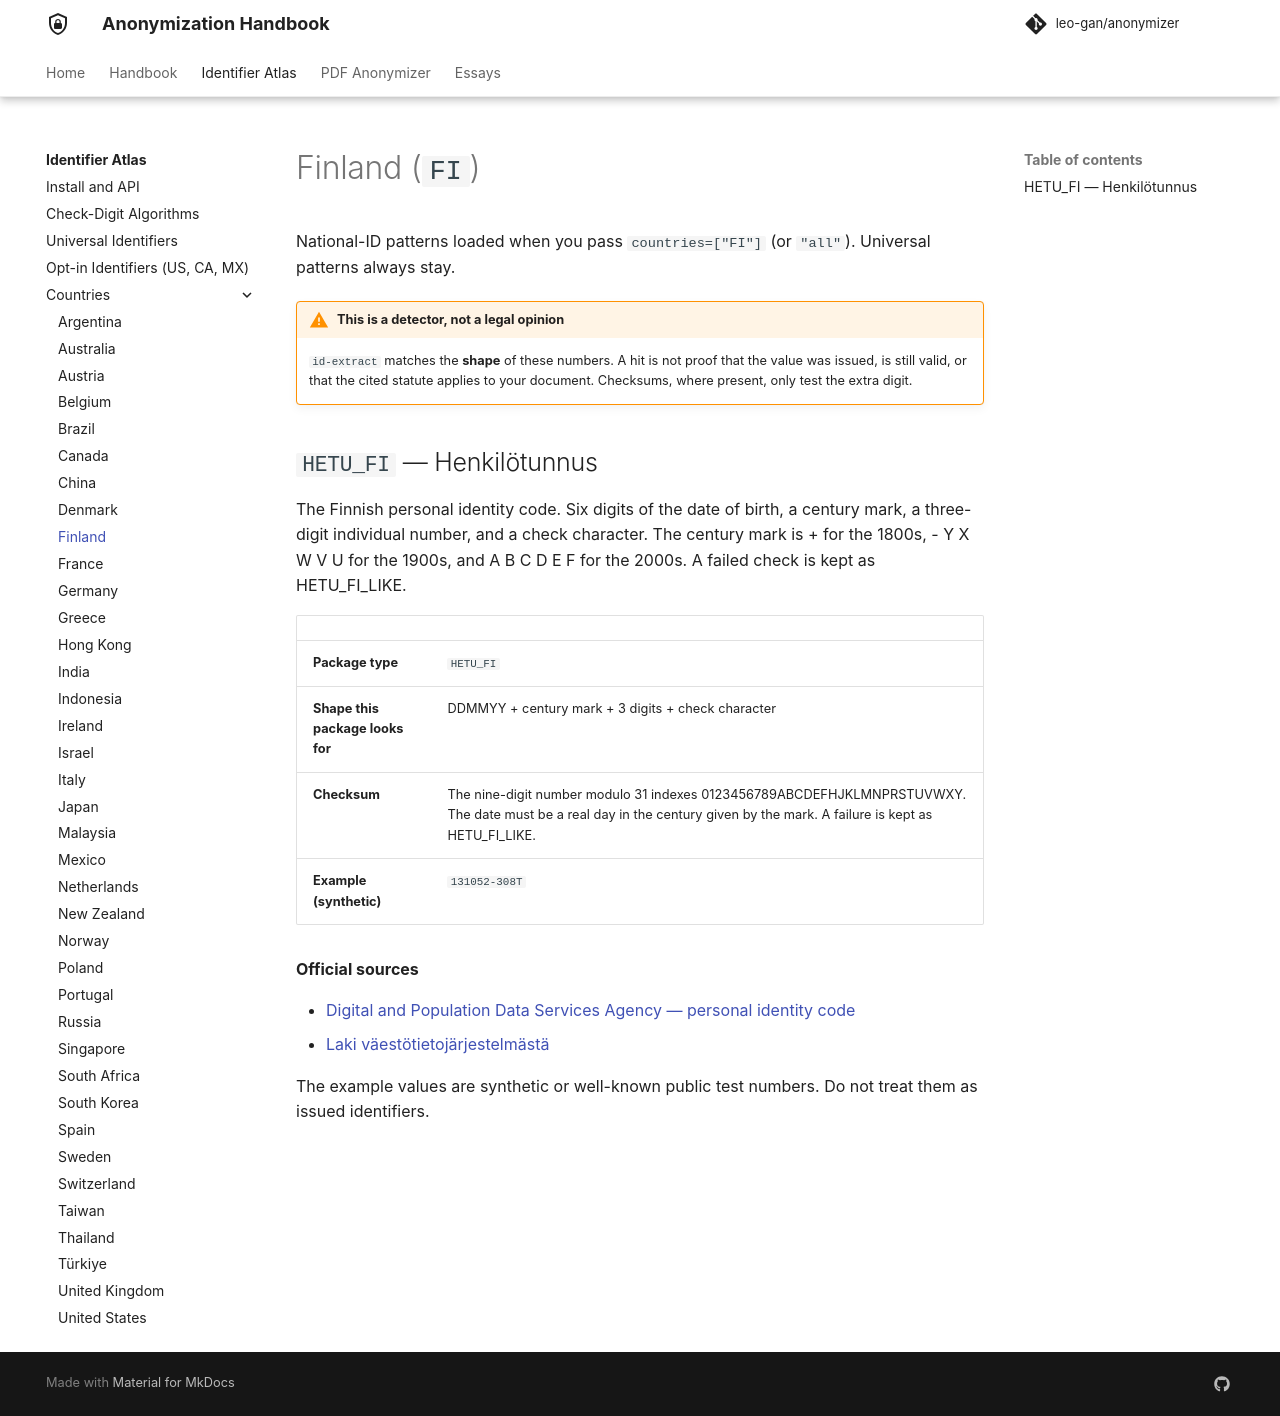

repository: leo-gan/anonymizer · page: id-extract/countries/fi/index.html · generator: mkdocs

# Finland (`FI`)

National-ID patterns loaded when you pass `countries=["FI"]` (or `"all"`). Universal patterns always stay.



!!! warning "This is a detector, not a legal opinion"
    `id-extract` matches the **shape** of these numbers. A hit is not proof that the value was issued, is still valid, or that the cited statute applies to your document. Checksums, where present, only test the extra digit.


## `HETU_FI` — Henkilötunnus

The Finnish personal identity code. Six digits of the date of birth, a century mark, a three-digit individual number, and a check character. The century mark is + for the 1800s, - Y X W V U for the 1900s, and A B C D E F for the 2000s. A failed check is kept as HETU_FI_LIKE.

| | |
|---|---|
| **Package type** | `HETU_FI` |
| **Shape this package looks for** | DDMMYY + century mark + 3 digits + check character |
| **Checksum** | The nine-digit number modulo 31 indexes 0123456789ABCDEFHJKLMNPRSTUVWXY. The date must be a real day in the century given by the mark. A failure is kept as HETU_FI_LIKE. |
| **Example (synthetic)** | `131052-308T` |

**Official sources**

- [Digital and Population Data Services Agency — personal identity code](https://dvv.fi/en/personal-identity-code)
- [Laki väestötietojärjestelmästä](https://www.finlex.fi/fi/laki/ajantasa/2009/20090661)

The example values are synthetic or well-known public test numbers. Do not treat them as issued identifiers.
